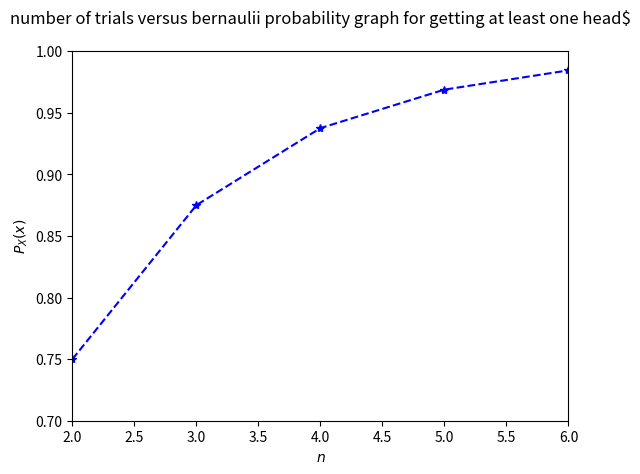

The matplotlib source for this figure:
import numpy as np
import matplotlib.pyplot as plt
from scipy.stats import bernoulli
from scipy.stats import norm
from scipy.stats import binom
#using try and error we will find no. of trials for which probability of getting atleast one head is greater than 0.9

#Number of trials required
n=[2,3,4,5,6]#our inputs for no. of trials
y=[1,1,1,1,1]#5-d array
#Probability of getting head and tail
p = q=1/2
n0=n[0] #= input("Enter your first guess for no. of trials for which probability of getting atleast one head is greater than 0.9\n")
y[0]=1-binom.cdf(1,n0,p)+binom.pmf(1,n0,p)

print("Probability for getting atleast 1 head for first guess")
print (y[0],"\n")           # P(X > =1)

n1=n[1] #= input("Enter your second guess for no. of trials for which probability of getting atleast one head is greater than 0.9\n")
y[1]=1-binom.cdf(1,n1,p)+binom.pmf(1,n1,p)
print("Probability for getting atleast one head for second guess")
print (y[1],"\n")           # P(X > =1)
n2=n[2] #= input("Enter your third guess for no. of trials for which probability of getting atleast one head is greater than 0.9\n")
y[2]=1-binom.cdf(1,n2,p)+binom.pmf(1,n2,p)
print("Probability for getting atleast 1 head for third guess")
print (y[2],"\n")           # P(X > =1)
n3=n[3] #= input("Enter your fourth guess for no. of trials for which probability of getting atleast one head is greater than 0.9\n")
y[3]=1-binom.cdf(1,n3,p)+binom.pmf(1,n3,p)
print("Probability for getting atleast 1 head for fourth guess")
print (y[3],"\n")           # P(X > =1)
n4=n[4] #= input("Enter your fifth guess for no. of trials for which probability of getting atleast one head is greater than 0.9\n")
y[4]=1-binom.cdf(1,n4,p)+binom.pmf(1,n4,p)
print("Probability for getting atleast 1 head for fifth guess")
print (y[4],"\n")           # P(X > =1)
plt.plot(n,y,linestyle='--',marker='*',color='b')
plt.title("number of trials versus bernaulii probability graph for getting at least one head$\n")
plt.xlabel("$n$")
plt.ylabel("$P_X(x)$")
plt.xlim([2,6])
plt.ylim([0.7,1])
print("from the graph ,we can easily see that for no. of trails greater than or equal to 4 ,the probability of getting atleast one head is greater than 0.9")
plt.show()


